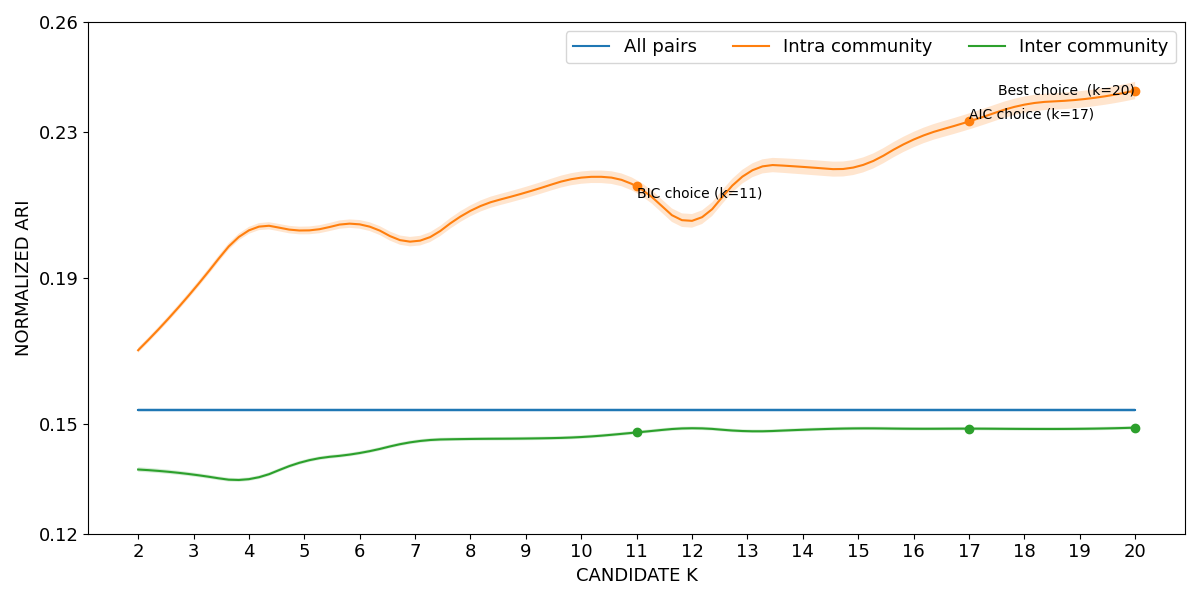

Source data for this figure (header and first rows):
curve, all_pairs, k=2|intra_community, k=3|intra_community, k=4|intra_community, k=5|intra_community, k=6|intra_community, k=7|intra_community, k=8|intra_community, k=9|intra_community, k=10|intra_community, k=11|intra_community, k=12|intra_community, k=13|intra_community, k=14|intra_community, k=15|intra_community, k=16|intra_community, k=17|intra_community, k=18|intra_community, k=19|intra_community, k=20|intra_community, k=2|inter_community, k=3|inter_community, k=4|inter_community
lower, 0.1534, 0.1695, 0.1859, 0.2021, 0.2019, 0.2035, 0.1986, 0.2069, 0.2118, 0.2157, 0.2132, 0.2037, 0.2168, 0.2183, 0.2184, 0.2257, 0.2306, 0.2352, 0.2365, 0.2389, 0.1369, 0.1356, 0.1344
mean, 0.1539, 0.1702, 0.1867, 0.203, 0.2029, 0.2046, 0.2, 0.2083, 0.2134, 0.2174, 0.215, 0.2056, 0.2187, 0.2204, 0.2205, 0.2278, 0.2328, 0.2374, 0.2388, 0.2413, 0.1376, 0.1362, 0.1349
upper, 0.1544, 0.1709, 0.1875, 0.2039, 0.204, 0.2058, 0.2013, 0.2098, 0.2149, 0.2191, 0.2168, 0.2075, 0.2205, 0.2224, 0.2225, 0.2299, 0.235, 0.2396, 0.2411, 0.2436, 0.1382, 0.1367, 0.1354
